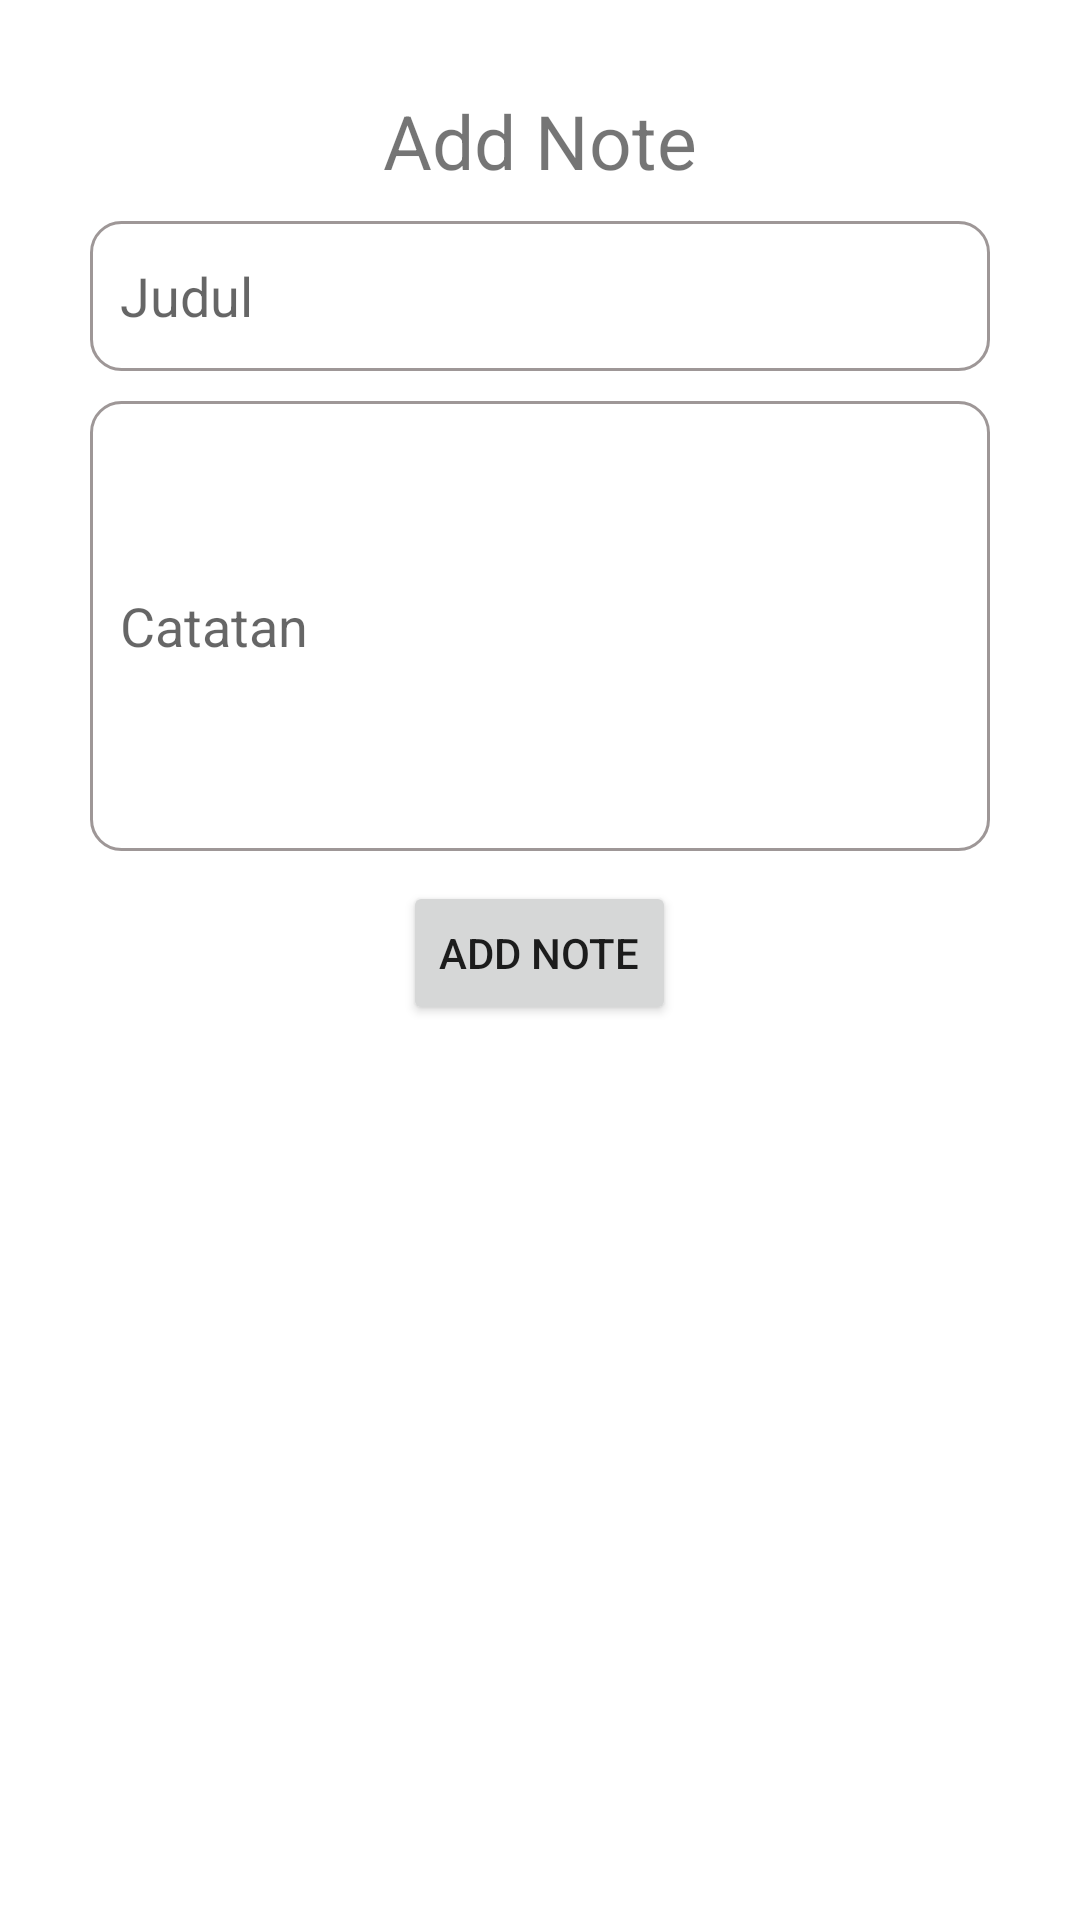

This screen was rendered from an Android layout file. Write that file and the resources it references.
<!-- AndroidManifest.xml: application theme Theme.NoteApp -->
<!-- res/layout/fragment_add.xml -->
<?xml version="1.0" encoding="utf-8"?>
<LinearLayout xmlns:android="http://schemas.android.com/apk/res/android"
    xmlns:tools="http://schemas.android.com/tools"
    android:layout_width="match_parent"
    android:layout_height="match_parent"
    android:orientation="vertical"
    android:paddingTop="20dp"
    tools:context=".view.AddFragment">

    <TextView
        android:id="@+id/tv_keterangan"
        style="@style/TextStyle"
        android:layout_gravity="center_horizontal"
        android:layout_marginTop="10dp"
        android:text="@string/add_note"
        android:textSize="25sp" />

    <EditText
        android:id="@+id/input_judul"
        style="@style/InputTextStyle"
        android:layout_marginTop="10dp"
        android:autofillHints="name"
        android:background="@drawable/kotak"
        android:hint="@string/judul"
        android:inputType="text" />

    <EditText
        android:id="@+id/input_catatan"
        style="@style/InputTextStyle"
        android:layout_height="150dp"
        android:layout_marginTop="10dp"
        android:autofillHints="name"
        android:background="@drawable/kotak"
        android:hint="@string/catatan"
        android:inputType="textMultiLine"
        />

    <Button
        android:id="@+id/btn_add"
        android:layout_width="wrap_content"
        android:layout_height="wrap_content"
        android:layout_gravity="center_horizontal"
        android:layout_marginVertical="10dp"
        android:text="@string/add_note" />

</LinearLayout>
<!-- resources referenced by this layout -->
<resources>
  <!-- drawable kotak (drawable) -->
  <?xml version="1.0" encoding="utf-8"?>
  <shape xmlns:android="http://schemas.android.com/apk/res/android">
      <solid android:color="@color/white"></solid>
      <corners android:radius="10dp"></corners>
      <stroke android:color="@color/grey"
          android:width="1dp"/>
  </shape>
  <string name="add_note">Add Note</string>
  <string name="catatan">Catatan</string>
  <string name="judul">Judul</string>
  <style name="InputTextStyle">
          <item name="android:layout_width">match_parent</item>
          <item name="android:layout_height">50dp</item>
          <item name="android:layout_marginStart">30dp</item>
          <item name="android:layout_marginEnd">30dp</item>
          <item name="android:paddingStart">10dp</item>
          <item name="android:paddingEnd">10dp</item>
      </style>
  <style name="TextStyle">
          <item name="android:layout_width">wrap_content</item>
          <item name="android:layout_height">wrap_content</item>
  
      </style>
  <style name="Theme.NoteApp" parent="Theme.MaterialComponents.DayNight.DarkActionBar">
          
          <item name="colorPrimary">@color/purple_500</item>
          <item name="colorPrimaryVariant">@color/purple_700</item>
          <item name="colorOnPrimary">@color/white</item>
          
          <item name="colorSecondary">@color/teal_200</item>
          <item name="colorSecondaryVariant">@color/teal_700</item>
          <item name="colorOnSecondary">@color/black</item>
          
          <item name="android:statusBarColor" tools:targetApi="l">?attr/colorPrimaryVariant</item>
          
      </style>
  <color name="white">#FFFFFFFF</color>
  <color name="grey">#9E9797</color>
  <color name="purple_500">#FF6200EE</color>
  <color name="purple_700">#FF3700B3</color>
  <color name="teal_200">#FF03DAC5</color>
  <color name="teal_700">#FF018786</color>
  <color name="black">#FF000000</color>
</resources>
